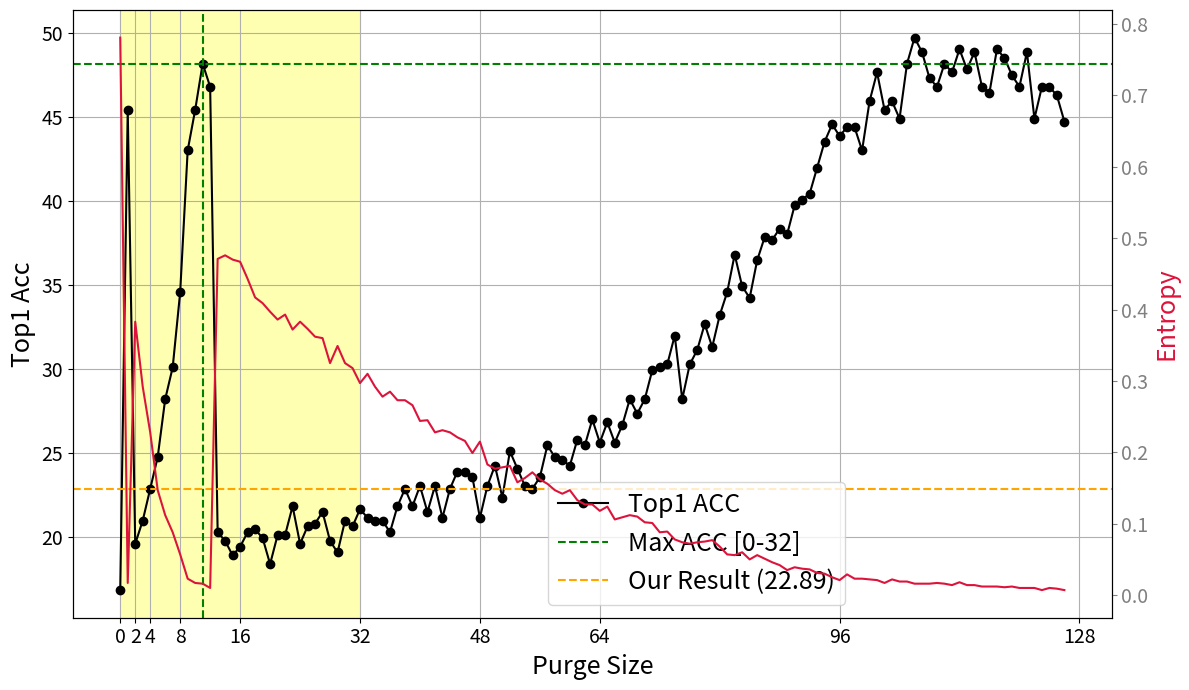

Here is the Python script that generated this plot:
# Re-importing required library after execution state reset
import matplotlib.pyplot as plt

# Data

# top1_accuracies = [
#     17.384, 17.556, 18.933, 17.212, 18.761, 19.277, 17.384, 18.589, 20.31, 20.482,
#     20.482, 19.449, 19.966, 19.621, 18.417, 19.277, 22.892, 19.105, 19.966, 21.859,
#     20.482, 20.482, 22.892, 20.482, 21.343, 21.687, 22.547, 21.687, 19.449, 22.375,
#     22.547, 22.031, 23.064, 22.203, 22.375, 24.441, 23.236, 23.58, 22.375, 23.752,
#     23.752, 23.58, 24.441, 23.064, 24.269, 23.924, 25.129, 25.645
# ]

# # Additional entropy data
# entropy_values = [
#     0.775, 0.737, 0.759, 0.745, 0.763, 0.766, 0.745, 0.763, 0.713, 0.714,
#     0.74, 0.725, 0.733, 0.729, 0.729, 0.761, 0.744, 0.735, 0.73, 0.72,
#     0.697, 0.749, 0.709, 0.729, 0.732, 0.734, 0.688, 0.747, 0.717, 0.739,
#     0.731, 0.742, 0.699, 0.716, 0.72, 0.716, 0.724, 0.7, 0.69, 0.705,
#     0.7, 0.658, 0.673, 0.677, 0.653, 0.694, 0.627, 0.674
# ]


top1_accuracies = [
    16.867,
    45.439,
    19.621,
    20.998,
    22.892,
    24.785,
    28.227,
    30.12,
    34.596,
    43.029,
    45.439,
    48.193,
    46.816,
    20.31,
    19.793,
    18.933,
    19.449,
    20.31,
    20.482,
    19.966,
    18.417,
    20.138,
    20.138,
    21.859,
    19.621,
    20.654,
    20.826,
    21.515,
    19.793,
    19.105,
    20.998,
    20.654,
    21.687,
    21.17,
    20.998,
    20.998,
    20.31,
    21.859,
    22.892,
    21.859,
    23.064,
    21.515,
    23.064,
    21.17,
    22.892,
    23.924,
    23.924,
    23.58,
    21.17,
    23.064,
    24.269,
    22.375,
    25.129,
    24.096,
    23.064,
    22.892,
    23.58,
    25.473,
    24.785,
    24.613,
    24.269,
    25.818,
    25.473,
    27.022,
    25.645,
    26.85,
    25.645,
    26.678,
    28.227,
    27.367,
    28.227,
    29.948,
    30.12,
    30.293,
    32.014,
    28.227,
    30.293,
    31.153,
    32.702,
    31.325,
    33.219,
    34.596,
    36.833,
    34.94,
    34.251,
    36.489,
    37.866,
    37.694,
    38.382,
    38.038,
    39.759,
    40.103,
    40.448,
    41.997,
    43.546,
    44.578,
    43.89,
    44.406,
    44.406,
    43.029,
    45.955,
    47.676,
    45.439,
    45.955,
    44.923,
    48.193,
    49.742,
    48.881,
    47.332,
    46.816,
    48.193,
    47.676,
    49.053,
    47.849,
    48.881,
    46.816,
    46.472,
    49.053,
    48.537,
    47.504,
    46.816,
    48.881,
    44.923,
    46.816,
    46.816,
    46.299,
    44.75,
]

entropy_values = [
    0.781,
    0.017,
    0.383,
    0.292,
    0.228,
    0.147,
    0.112,
    0.088,
    0.057,
    0.023,
    0.017,
    0.016,
    0.01,
    0.471,
    0.476,
    0.47,
    0.467,
    0.443,
    0.417,
    0.409,
    0.397,
    0.386,
    0.393,
    0.372,
    0.383,
    0.373,
    0.362,
    0.36,
    0.325,
    0.349,
    0.325,
    0.318,
    0.297,
    0.31,
    0.292,
    0.278,
    0.285,
    0.273,
    0.273,
    0.266,
    0.244,
    0.245,
    0.228,
    0.231,
    0.228,
    0.221,
    0.216,
    0.199,
    0.215,
    0.183,
    0.177,
    0.179,
    0.181,
    0.158,
    0.164,
    0.172,
    0.162,
    0.156,
    0.147,
    0.142,
    0.147,
    0.133,
    0.127,
    0.127,
    0.118,
    0.124,
    0.106,
    0.109,
    0.112,
    0.11,
    0.102,
    0.101,
    0.088,
    0.089,
    0.078,
    0.074,
    0.072,
    0.074,
    0.075,
    0.077,
    0.068,
    0.057,
    0.056,
    0.06,
    0.05,
    0.056,
    0.051,
    0.046,
    0.042,
    0.035,
    0.039,
    0.037,
    0.036,
    0.031,
    0.03,
    0.025,
    0.021,
    0.029,
    0.023,
    0.023,
    0.022,
    0.021,
    0.017,
    0.022,
    0.019,
    0.019,
    0.016,
    0.016,
    0.016,
    0.017,
    0.016,
    0.014,
    0.018,
    0.014,
    0.014,
    0.012,
    0.012,
    0.012,
    0.011,
    0.012,
    0.01,
    0.01,
    0.01,
    0.007,
    0.01,
    0.009,
    0.007,
]


# top1_accuracies = top1_accuracies[:48]
# entropy_values = entropy_values[:48]

purge_sizes = list(range(len(top1_accuracies)))
# Font size settings
axis_label_fontsize = 18
axis_number_fontsize = 14
legend_fontsize = 18

# Create figure and primary axis with tight layout to remove margins
fig, ax1 = plt.subplots(figsize=(12, 7), tight_layout=True)

# Plot accuracy on primary axis
ax1.plot(
    purge_sizes,
    top1_accuracies,
    marker="o",
    linestyle="-",
    color="black",
    label="Top1 ACC",
)

# Highlight area from 0 to 32
ax1.axvspan(0, 32, color="yellow", alpha=0.3)

# Find max accuracy value in the range 0 to 32
max_value = max(top1_accuracies[:33])
max_index = top1_accuracies.index(max_value)

# Draw dashed lines only from the intersection to the axes
plt.axhline(y=max_value, color="green", linestyle="--", label="Max ACC [0-32]")
plt.axvline(x=max_index, color="green", linestyle="--")

# Draw reported result line at 22.89
ax1.axhline(y=22.89, color="orange", linestyle="--", label="Our Result (22.89)")

# Set x-axis ticks
ax1.set_xticks([0, 2, 4, 8, 16, 32, 48, 64, 96, 128])

ax1.tick_params(axis="x", labelsize=axis_number_fontsize)
ax1.tick_params(axis="y", labelsize=axis_number_fontsize)

# Labels for accuracy axis
ax1.set_xlabel("Purge Size", fontsize=axis_label_fontsize)
ax1.set_ylabel("Top1 Acc", fontsize=axis_label_fontsize)
ax1.legend(fontsize=legend_fontsize, loc="lower center", bbox_to_anchor=(0.6, 0))
ax1.grid(True)

# Create secondary axis for entropy
ax2 = ax1.twinx()
ax2.plot(purge_sizes, entropy_values, linestyle="-", color="crimson", label="Entropy")

# Labels for entropy axis
ax2.set_ylabel("Entropy", fontsize=axis_label_fontsize, color="crimson")
ax2.tick_params(axis="y", labelsize=axis_number_fontsize, colors="gray")


# Save and display plot
plt.savefig("plot_purge_size_entropy_background_48.pdf")
plt.show()
